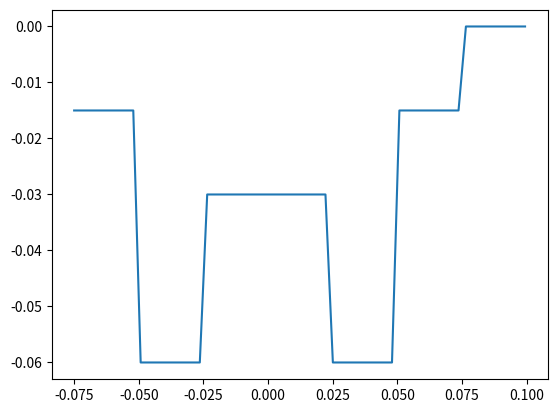

This chart was generated by the following Python code:
import numpy as np
import matplotlib.pyplot as plt


_c = 343 #m/s
_fmaxHz = 20000 #Hz
l6 = _c/_fmaxHz/6

_b = 0.3 #m Połowa szerokości rozpraszacza
_w = 0.025# m Szerokość jednej studzienki
_hmax = 0.06 #m
_N = 7 #Długość ciągu pseudolosowego
n = np.arange(0, _N, 1) # Numeracja studzienek rozpraszazcza  
sn = (n+1)**2%_N #Wyrazy ciągu pseudolosowego
f = np.arange(100, _fmaxHz+0.01, 2) #Częstotliwość

_r0 = 10 #m Odległość źródła dźwięku od próbki
_r = 5 #m Odległość mikrofonów od próbki
_phi =  np.arange(-1*np.pi/2, np.pi/2+0.01, np.pi/180) # Kąt analizy odbicia fali dźwiękowej


xs = np.arange(-(_N-1)/2*_w, (_N+1)/2*_w, l6) # Pozycja wzdłuż osi x, 𝜆𝜆6 = - lambda dla częstotliwości fmax


depth_factor = _hmax/np.max(sn)
hn = sn*depth_factor

hx = []
for x in xs:
    x = x+ np.abs(xs[0])
    hx.append(hn[int(np.floor(x/_w))])
hx = np.array(hx)


# Przydatne funkcje:
# nx = histcounts(xs,edges) i
# repelem(hn, nx)

#R = np.exp(-1j * k * 2 * hx)

#Zakres częstotliwości w których rozpraszacz jest skuteczny:

lmin = 2*_w
lmax = 2*_N*_hmax/np.max(sn)

freqmin = _c/lmax
freqmax = _c/lmin

# print(f"fmin: {lmin},  fmax:{}")
print(f"fmin: {freqmin},  fmax:{freqmax}")
for i in n:
    print(f"{n[i]}, {sn[i]}, {hn[i]} ")


plt.plot(xs, 0-hx)
plt.show()
